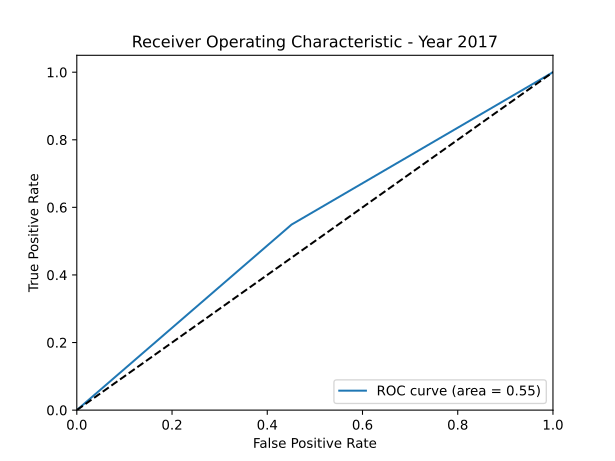

The data file committed next to this chart (first rows):
fpr, tpr, thresholds, auc
0.0, 0.0, 2.0, 0.549
0.451, 0.549, 1.0, 0.549
1.0, 1.0, 0.0, 0.549
